Run: headless pygame with SDL's dummy video driver; simulated clock (each Clock.tick advances the game by its frame time, no real sleeping); random seed 0; keys injected as events and as key.get_pressed() state; no mouse input.
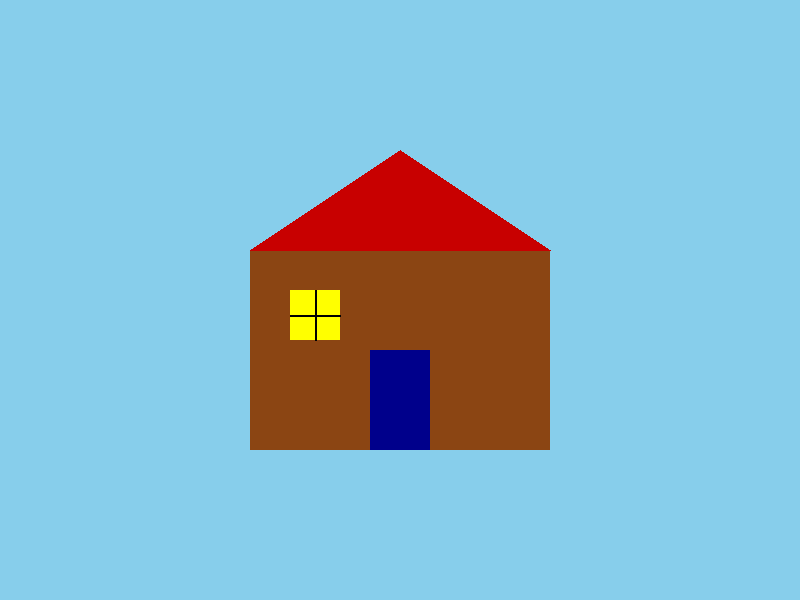
Frame 1 of 4 · flips 1–60 · no input
Frame 2 of 4 · flips 61–180 · tapped SPACE, RETURN · held RIGHT (→), D · screen unchanged from frame 1, image omitted
Frame 3 of 4 · flips 181–300 · held DOWN (↓), S · screen unchanged from frame 2, image omitted
Frame 4 of 4 · flips 301–420 · held LEFT (←), A, UP (↑), W · screen unchanged from frame 3, image omitted

The pygame program that drew these frames:

import pygame
import sys

# Initialize Pygame
pygame.init()

# --- Constants ---
SCREEN_WIDTH = 800
SCREEN_HEIGHT = 600
WINDOW_TITLE = "Simple Pygame House"

# Colors (RGB tuples)
WHITE = (255, 255, 255)
BLACK = (0, 0, 0)
BROWN = (139, 69, 19)
RED = (200, 0, 0)  # Darker red for roof
DARK_BLUE = (0, 0, 139)  # Darker blue for door
YELLOW = (255, 255, 0)
SKY_BLUE = (135, 206, 235)  # Background color

# House dimensions and positioning
HOUSE_X = (SCREEN_WIDTH - 300) // 2  # Center the house base horizontally
HOUSE_Y = SCREEN_HEIGHT - 350  # Position house towards bottom
HOUSE_WIDTH = 300
HOUSE_HEIGHT = 200

ROOF_HEIGHT = 100
ROOF_POINTS = [
    (HOUSE_X, HOUSE_Y),  # Top-left of house base
    (HOUSE_X + HOUSE_WIDTH, HOUSE_Y),  # Top-right of house base
    (HOUSE_X + HOUSE_WIDTH / 2, HOUSE_Y - ROOF_HEIGHT),  # Peak of the roof
]

DOOR_WIDTH = 60
DOOR_HEIGHT = 100
DOOR_X = HOUSE_X + (HOUSE_WIDTH - DOOR_WIDTH) // 2  # Center door horizontally
DOOR_Y = HOUSE_Y + HOUSE_HEIGHT - DOOR_HEIGHT  # Align door with house bottom

WINDOW_SIZE = 50
WINDOW_X = HOUSE_X + 40  # Position window left of center
WINDOW_Y = HOUSE_Y + 40  # Position window vertically
WINDOW_PANE_WIDTH = 2

# --- Setup Display ---
screen = pygame.display.set_mode((SCREEN_WIDTH, SCREEN_HEIGHT))
pygame.display.set_caption(WINDOW_TITLE)

# --- Main Game Loop ---
running = True
while running:
    # --- Event Handling ---
    for event in pygame.event.get():
        if event.type == pygame.QUIT:
            running = False
        if event.type == pygame.KEYDOWN:
            if event.key == pygame.K_ESCAPE:  # Allow quitting with ESC key
                running = False

    # --- Drawing ---
    # Fill background
    screen.fill(SKY_BLUE)

    # Draw house body (rectangle)
    pygame.draw.rect(screen, BROWN, (HOUSE_X, HOUSE_Y, HOUSE_WIDTH, HOUSE_HEIGHT))

    # Draw roof (polygon)
    pygame.draw.polygon(screen, RED, ROOF_POINTS)

    # Draw door (rectangle)
    pygame.draw.rect(screen, DARK_BLUE, (DOOR_X, DOOR_Y, DOOR_WIDTH, DOOR_HEIGHT))

    # Draw window (rectangle)
    pygame.draw.rect(screen, YELLOW, (WINDOW_X, WINDOW_Y, WINDOW_SIZE, WINDOW_SIZE))
    # Draw window panes (lines)
    pygame.draw.line(
        screen,
        BLACK,
        (WINDOW_X + WINDOW_SIZE / 2, WINDOW_Y),  # Top-middle
        (WINDOW_X + WINDOW_SIZE / 2, WINDOW_Y + WINDOW_SIZE),  # Bottom-middle
        WINDOW_PANE_WIDTH,
    )
    pygame.draw.line(
        screen,
        BLACK,
        (WINDOW_X, WINDOW_Y + WINDOW_SIZE / 2),  # Left-middle
        (WINDOW_X + WINDOW_SIZE, WINDOW_Y + WINDOW_SIZE / 2),  # Right-middle
        WINDOW_PANE_WIDTH,
    )

    # --- Update Display ---
    pygame.display.flip()  # Make everything drawn visible

# --- Cleanup ---
pygame.quit()
sys.exit()
